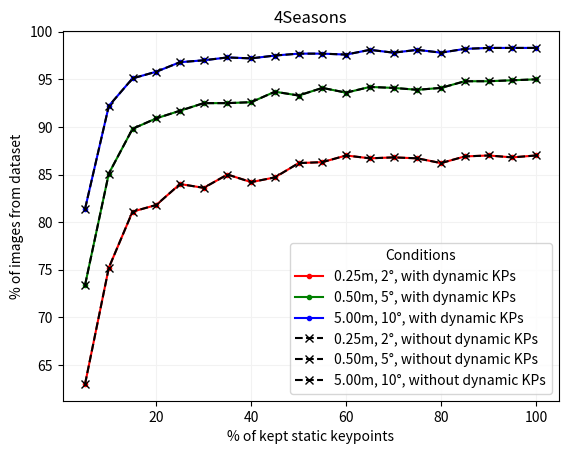

The matplotlib source for this figure:
from typing import List

import matplotlib.pyplot as plt
import numpy as np

dataset_name: str = "4Seasons"

results_without_dynamic_kp_run1: List[dict] = [
    {
        "static_percentage": 0,
        "dynamic_percentage": 0,
        "results": "0.0 / 0.0 / 0.0",
    },
    {
        "static_percentage": 5,
        "dynamic_percentage": 0,
        "results": "63.0 / 73.4 / 81.4",
    },
    {
        "static_percentage": 10,
        "dynamic_percentage": 0,
        "results": "75.2 / 85.1 / 92.2",
    },
    {
        "static_percentage": 15,
        "dynamic_percentage": 0,
        "results": "81.1 / 89.8 / 95.1",
    },
    {
        "static_percentage": 20,
        "dynamic_percentage": 0,
        "results": "81.8 / 90.9 / 95.8",
    },
    {
        "static_percentage": 25,
        "dynamic_percentage": 0,
        "results": "84.0 / 91.7 / 96.8",
    },
    {
        "static_percentage": 30,
        "dynamic_percentage": 0,
        "results": "83.6 / 92.5 / 97.0",
    },
    {
        "static_percentage": 35,
        "dynamic_percentage": 0,
        "results": "85.0 / 92.5 / 97.3",
    },
    {
        "static_percentage": 40,
        "dynamic_percentage": 0,
        "results": "84.2 / 92.6 / 97.2",
    },
    {
        "static_percentage": 45,
        "dynamic_percentage": 0,
        "results": "84.7 / 93.7 / 97.5",
    },
    {
        "static_percentage": 50,
        "dynamic_percentage": 0,
        "results": "86.2 / 93.3 / 97.7",
    },
    {
        "static_percentage": 55,
        "dynamic_percentage": 0,
        "results": "86.3 / 94.1 / 97.7",
    },
    {
        "static_percentage": 60,
        "dynamic_percentage": 0,
        "results": "87.0 / 93.6 / 97.6",
    },
    {
        "static_percentage": 65,
        "dynamic_percentage": 0,
        "results": "86.7 / 94.2 / 98.1",
    },
    {
        "static_percentage": 70,
        "dynamic_percentage": 0,
        "results": "86.8 / 94.1 / 97.8",
    },
    {
        "static_percentage": 75,
        "dynamic_percentage": 0,
        "results": "86.7 / 93.9 / 98.1",
    },
    {
        "static_percentage": 80,
        "dynamic_percentage": 0,
        "results": "86.2 / 94.1 / 97.8",
    },
    {
        "static_percentage": 85,
        "dynamic_percentage": 0,
        "results": "86.9 / 94.8 / 98.2",
    },
    {
        "static_percentage": 90,
        "dynamic_percentage": 0,
        "results": "87.0 / 94.8 / 98.3",
    },
    {
        "static_percentage": 95,
        "dynamic_percentage": 0,
        "results": "86.8 / 94.9 / 98.3",
    },
    {
        "static_percentage": 100,
        "dynamic_percentage": 0,
        "results": "87.0 / 95.0 / 98.3",
    },
]
results_with_dynamic_kp_run1: List[dict] = [
    {
        "static_percentage": 0,
        "dynamic_percentage": 100,
        "results": "0.0 / 0.0 / 0.0",
    },
    {
        "static_percentage": 5,
        "dynamic_percentage": 100,
        "results": "63.0 / 73.4 / 81.4",
    },
    {
        "static_percentage": 10,
        "dynamic_percentage": 100,
        "results": "75.2 / 85.1 / 92.2",
    },
    {
        "static_percentage": 15,
        "dynamic_percentage": 100,
        "results": "81.1 / 89.8 / 95.1",
    },
    {
        "static_percentage": 20,
        "dynamic_percentage": 100,
        "results": "81.8 / 90.9 / 95.8",
    },
    {
        "static_percentage": 25,
        "dynamic_percentage": 100,
        "results": "84.0 / 91.7 / 96.8",
    },
    {
        "static_percentage": 30,
        "dynamic_percentage": 100,
        "results": "83.6 / 92.5 / 97.0",
    },
    {
        "static_percentage": 35,
        "dynamic_percentage": 100,
        "results": "85.0 / 92.5 / 97.3",
    },
    {
        "static_percentage": 40,
        "dynamic_percentage": 100,
        "results": "84.2 / 92.6 / 97.2",
    },
    {
        "static_percentage": 45,
        "dynamic_percentage": 100,
        "results": "84.7 / 93.7 / 97.5",
    },
    {
        "static_percentage": 50,
        "dynamic_percentage": 100,
        "results": "86.2 / 93.3 / 97.7",
    },
    {
        "static_percentage": 55,
        "dynamic_percentage": 100,
        "results": "86.3 / 94.1 / 97.7",
    },
    {
        "static_percentage": 60,
        "dynamic_percentage": 100,
        "results": "87.0 / 93.6 / 97.6",
    },
    {
        "static_percentage": 65,
        "dynamic_percentage": 100,
        "results": "86.7 / 94.2 / 98.1",
    },
    {
        "static_percentage": 70,
        "dynamic_percentage": 100,
        "results": "86.8 / 94.1 / 97.8",
    },
    {
        "static_percentage": 75,
        "dynamic_percentage": 100,
        "results": "86.7 / 93.9 / 98.1",
    },
    {
        "static_percentage": 80,
        "dynamic_percentage": 100,
        "results": "86.2 / 94.1 / 97.8",
    },
    {
        "static_percentage": 85,
        "dynamic_percentage": 100,
        "results": "86.9 / 94.8 / 98.2",
    },
    {
        "static_percentage": 90,
        "dynamic_percentage": 100,
        "results": "87.0 / 94.8 / 98.3",
    },
    {
        "static_percentage": 95,
        "dynamic_percentage": 100,
        "results": "86.8 / 94.9 / 98.3",
    },
    {
        "static_percentage": 100,
        "dynamic_percentage": 100,
        "results": " 81.770% /  96.249% /  99.700%",
    },
]
results_without_dynamic_kp_run2: List[dict] = [
    {
        "static_percentage": 0,
        "dynamic_percentage": 0,
        "results": "0.0 / 0.0 / 0.0",
    },
    {
        "static_percentage": 5,
        "dynamic_percentage": 0,
        "results": "63.0 / 73.4 / 81.4",
    },
    {
        "static_percentage": 10,
        "dynamic_percentage": 0,
        "results": "75.2 / 85.1 / 92.2",
    },
    {
        "static_percentage": 15,
        "dynamic_percentage": 0,
        "results": "81.1 / 89.8 / 95.1",
    },
    {
        "static_percentage": 20,
        "dynamic_percentage": 0,
        "results": "81.8 / 90.9 / 95.8",
    },
    {
        "static_percentage": 25,
        "dynamic_percentage": 0,
        "results": "84.0 / 91.7 / 96.8",
    },
    {
        "static_percentage": 30,
        "dynamic_percentage": 0,
        "results": "83.6 / 92.5 / 97.0",
    },
    {
        "static_percentage": 35,
        "dynamic_percentage": 0,
        "results": "85.0 / 92.5 / 97.3",
    },
    {
        "static_percentage": 40,
        "dynamic_percentage": 0,
        "results": "84.2 / 92.6 / 97.2",
    },
    {
        "static_percentage": 45,
        "dynamic_percentage": 0,
        "results": "84.7 / 93.7 / 97.5",
    },
    {
        "static_percentage": 50,
        "dynamic_percentage": 0,
        "results": "86.2 / 93.3 / 97.7",
    },
    {
        "static_percentage": 55,
        "dynamic_percentage": 0,
        "results": "86.3 / 94.1 / 97.7",
    },
    {
        "static_percentage": 60,
        "dynamic_percentage": 0,
        "results": "87.0 / 93.6 / 97.6",
    },
    {
        "static_percentage": 65,
        "dynamic_percentage": 0,
        "results": "86.7 / 94.2 / 98.1",
    },
    {
        "static_percentage": 70,
        "dynamic_percentage": 0,
        "results": "86.8 / 94.1 / 97.8",
    },
    {
        "static_percentage": 75,
        "dynamic_percentage": 0,
        "results": "86.7 / 93.9 / 98.1",
    },
    {
        "static_percentage": 80,
        "dynamic_percentage": 0,
        "results": "86.2 / 94.1 / 97.8",
    },
    {
        "static_percentage": 85,
        "dynamic_percentage": 0,
        "results": "86.9 / 94.8 / 98.2",
    },
    {
        "static_percentage": 90,
        "dynamic_percentage": 0,
        "results": "87.0 / 94.8 / 98.3",
    },
    {
        "static_percentage": 95,
        "dynamic_percentage": 0,
        "results": "86.8 / 94.9 / 98.3",
    },
    {
        "static_percentage": 100,
        "dynamic_percentage": 0,
        "results": "87.0 / 95.0 / 98.3",
    },
]
results_with_dynamic_kp_run2: List[dict] = [
    {
        "static_percentage": 0,
        "dynamic_percentage": 100,
        "results": "0.0 / 0.0 / 0.0",
    },
    {
        "static_percentage": 5,
        "dynamic_percentage": 100,
        "results": "63.0 / 73.4 / 81.4",
    },
    {
        "static_percentage": 10,
        "dynamic_percentage": 100,
        "results": "75.2 / 85.1 / 92.2",
    },
    {
        "static_percentage": 15,
        "dynamic_percentage": 100,
        "results": "81.1 / 89.8 / 95.1",
    },
    {
        "static_percentage": 20,
        "dynamic_percentage": 100,
        "results": "81.8 / 90.9 / 95.8",
    },
    {
        "static_percentage": 25,
        "dynamic_percentage": 100,
        "results": "84.0 / 91.7 / 96.8",
    },
    {
        "static_percentage": 30,
        "dynamic_percentage": 100,
        "results": "83.6 / 92.5 / 97.0",
    },
    {
        "static_percentage": 35,
        "dynamic_percentage": 100,
        "results": "85.0 / 92.5 / 97.3",
    },
    {
        "static_percentage": 40,
        "dynamic_percentage": 100,
        "results": "84.2 / 92.6 / 97.2",
    },
    {
        "static_percentage": 45,
        "dynamic_percentage": 100,
        "results": "84.7 / 93.7 / 97.5",
    },
    {
        "static_percentage": 50,
        "dynamic_percentage": 100,
        "results": "86.2 / 93.3 / 97.7",
    },
    {
        "static_percentage": 55,
        "dynamic_percentage": 100,
        "results": "86.3 / 94.1 / 97.7",
    },
    {
        "static_percentage": 60,
        "dynamic_percentage": 100,
        "results": "87.0 / 93.6 / 97.6",
    },
    {
        "static_percentage": 65,
        "dynamic_percentage": 100,
        "results": "86.7 / 94.2 / 98.1",
    },
    {
        "static_percentage": 70,
        "dynamic_percentage": 100,
        "results": "86.8 / 94.1 / 97.8",
    },
    {
        "static_percentage": 75,
        "dynamic_percentage": 100,
        "results": "86.7 / 93.9 / 98.1",
    },
    {
        "static_percentage": 80,
        "dynamic_percentage": 100,
        "results": "86.2 / 94.1 / 97.8",
    },
    {
        "static_percentage": 85,
        "dynamic_percentage": 100,
        "results": "86.9 / 94.8 / 98.2",
    },
    {
        "static_percentage": 90,
        "dynamic_percentage": 100,
        "results": "87.0 / 94.8 / 98.3",
    },
    {
        "static_percentage": 95,
        "dynamic_percentage": 100,
        "results": "86.8 / 94.9 / 98.3",
    },
    {
        "static_percentage": 100,
        "dynamic_percentage": 100,
        "results": "87.0 / 95.0 / 98.3",
    },
]


results_without_dynamic_kp: List[dict] = results_without_dynamic_kp_run2
results_with_dynamic_kp: List[dict] = results_with_dynamic_kp_run2

# Preprocessing the data.
for data in [results_without_dynamic_kp, results_with_dynamic_kp]:
    for r in data:
        r["results"] = r["results"].replace(" ", "").replace("%", "").split("/")
        for idx, d in enumerate(r["results"]):
            r["results"][idx] = float(d)

datasets: List[dict] = [
    {
        "dataset_name": f"{dataset_name} + 100% dynamic KP",
        "results": results_with_dynamic_kp,
    },
    {
        "dataset_name": f"{dataset_name} + 0% dynamic KP",
        "results": results_without_dynamic_kp,
    },
]


x_static: list = list()
y_day_with_dynamic_kp: list = list()
y_day_without_dynamic_kp: list = list()

for items in zip(results_without_dynamic_kp, results_with_dynamic_kp):
    r_without_dynamic_kp = items[0]
    r_with_dynamic_kp = items[1]

    if r_with_dynamic_kp["static_percentage"] != r_without_dynamic_kp["static_percentage"]:
        raise Exception("Static percentages do not match!")

    x_static.append(r_with_dynamic_kp["static_percentage"])
    y_day_with_dynamic_kp.append(r_with_dynamic_kp["results"])
    y_day_without_dynamic_kp.append(r_without_dynamic_kp["results"])

x_static = np.array(x_static)
y_day_with_dynamic_kp = np.array(y_day_with_dynamic_kp)
y_day_without_dynamic_kp = np.array(y_day_without_dynamic_kp)

offset: int = 1
plt.plot(
    x_static[offset:],
    y_day_with_dynamic_kp[offset:, 0],
    "r.-",
    x_static[offset:],
    y_day_with_dynamic_kp[offset:, 1],
    "g.-",
    x_static[offset:],
    y_day_with_dynamic_kp[offset:, 2],
    "b.-",
    x_static[offset:],
    y_day_without_dynamic_kp[offset:, 0],
    "kx--",
    x_static[offset:],
    y_day_without_dynamic_kp[offset:, 1],
    "kx--",
    x_static[offset:],
    y_day_without_dynamic_kp[offset:, 2],
    "kx--",
)
plt.title(f"{dataset_name}")
plt.xlabel("% of kept static keypoints")
plt.ylabel("% of images from dataset")
plt.legend(
    [
        "0.25m, 2°, with dynamic KPs",
        "0.50m, 5°, with dynamic KPs",
        "5.00m, 10°, with dynamic KPs",
        "0.25m, 2°, without dynamic KPs",
        "0.50m, 5°, without dynamic KPs",
        "5.00m, 10°, without dynamic KPs",
    ],
    title="Conditions",
)
plt.grid(axis="both", color="0.95")
plt.savefig(f"{dataset_name}.pdf")
plt.savefig(f"{dataset_name}.png")
plt.show()

print("DONE")
